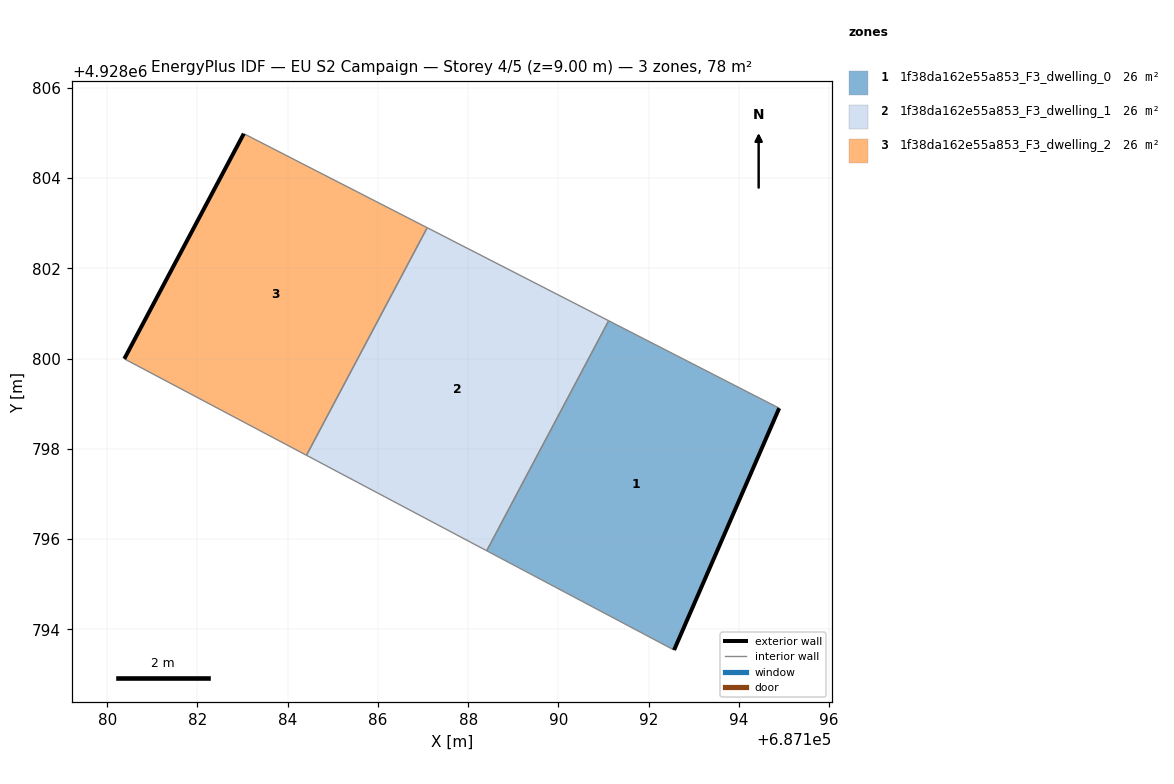
=== STOREY PLAN SPEC (per zone: floor XY polygon, exterior-wall plan segments, windows/doors) ===
zone 1: 1f38da162e55a853_F3_dwelling_0  (25.9 m²)
  floor: (687192.56, 4928793.54) (687194.89, 4928798.90) (687191.11, 4928800.84) (687188.41, 4928795.74)
  exterior wall: (687194.89, 4928798.90) – (687192.56, 4928793.54)  [5.8 m]
  interior walls: 3
zone 2: 1f38da162e55a853_F3_dwelling_1  (25.9 m²)
  floor: (687188.41, 4928795.74) (687191.11, 4928800.84) (687187.09, 4928802.90) (687184.42, 4928797.86)
  interior walls: 4
zone 3: 1f38da162e55a853_F3_dwelling_2  (25.9 m²)
  floor: (687184.42, 4928797.86) (687187.09, 4928802.90) (687183.03, 4928804.98) (687180.38, 4928799.99)
  exterior wall: (687180.38, 4928799.99) – (687183.03, 4928804.98)  [5.6 m]
  interior walls: 3

=== DERIVED (storey summary) ===
Building: EU S2 Campaign
Storey: 4 of 5  (floor level z = 9.00 m)
Storey gross floor area: 77.8 m²
Zones on this storey: 3
  - 1f38da162e55a853_F3_dwelling_0: floor 25.9 m²; exterior wall 5.8 m (17.5 m²); WWR 0.0%
  - 1f38da162e55a853_F3_dwelling_1: floor 25.9 m²
  - 1f38da162e55a853_F3_dwelling_2: floor 25.9 m²; exterior wall 5.6 m (16.9 m²); WWR 0.0%
Zone adjacency (shared interzone walls):
  - 1f38da162e55a853_F3_dwelling_0 ↔ 1f38da162e55a853_F3_dwelling_1
  - 1f38da162e55a853_F3_dwelling_1 ↔ 1f38da162e55a853_F3_dwelling_2